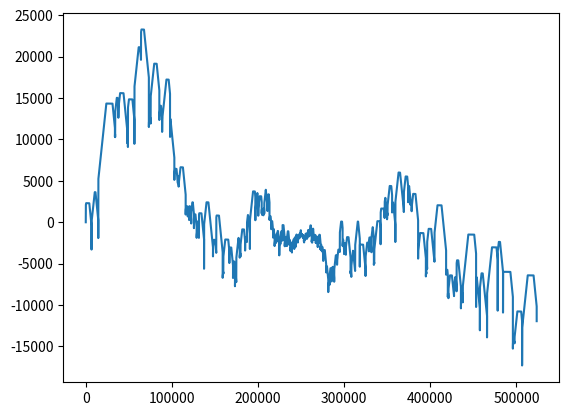

This figure's Python source:
from math import pi
import matplotlib.pyplot as plt
from random import randint
from mpl_toolkits import mplot3d
import numpy as np

class Point:
    def __init__(self, x, y):
        self.coords = [x, y]
    
    def add(self, x, y):
        self.coords[0] += x
        self.coords[1] += y


class LSystem:
    def __init__(self):
        self.direction = [1, 1]
        self.angle = pi / 4

        self.alphabet = {
            'F': [1, 1],
            'B': [-1, -1],
            'K': [-1, 1],
            'P': [1, -1],
            'R': [1, 0],
            'L': [-1, 0],
            'U': [0, 1],
            'D': [0, -1]
        }

        self.macros = {
            # ('X') - repeat X 0 or more times
            # ['X'] - repeat X 1 or more times
            # X = repeat once (doesnt exist yet)
            'scale': '(U)[F](R)[P](D)'
        }

    def draw_cave(self, path, start=[0, 0], rand_seed=3):
        cave_parts = self.find_all_subpaths_between(path, '[', ']')
        coords_x = [start[0]]
        coords_y = [start[1]]
        for part in cave_parts:
            for _ in range(randint(0, rand_seed)):
                next_point = self.alphabet[part]
                coords_x.append(coords_x[-1] + next_point[0])
                coords_y.append(coords_y[-1] + next_point[1])
        return coords_x, coords_y

    def parse_as_tree(self, path):
        pass

    # generalize: to take [['[', ']', 1], ['(', ')', 0]]
    def find_all_subpaths_between(self, path: str, char1: str, char2: str, inclusive=False):
        children = []
        in_substring = False
        # also if number of occurences is different
        if char1 not in path or char2 not in path:
            return

        for char in path:
            if char == char1 and not in_substring:
                children.append(char1 if inclusive else '')
                in_substring = True

            elif char == char2 and in_substring:
                children[-1] += char2 if inclusive and children else ''
                in_substring = False

            elif in_substring:
                children[-1] += char
        return children


class Cave:
    def __init__(self, children=[], repeat_at_least=0):
        pass



lsys = LSystem()
x, y = [], []
start = [0, 0]
parabola = lambda x: x**2

for i in range(-100, 100):
    if x and y:
        start = [x[-1], y[-1]]
    newx, newy = lsys.draw_cave('[U][F][R][P][D]', start, randint(0, parabola(i)))
    x += newx
    y += newy

plt.plot(x, y)
plt.show()

